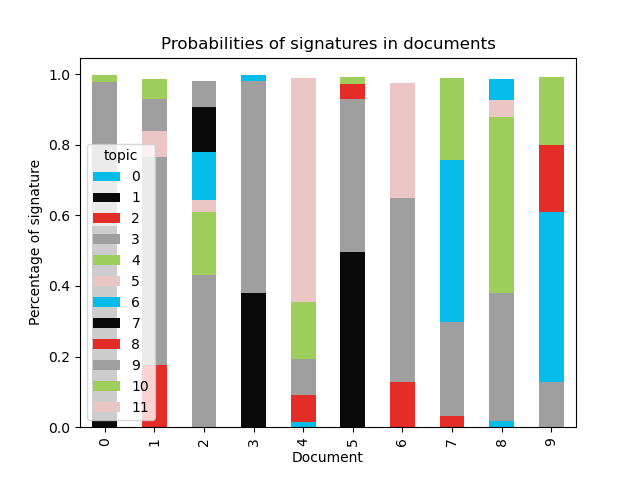

Data behind this chart, as committed beside it:
document, 0, 1, 2, 3, 4, 5, 6, 7, 8, 9, 10, 11
0, , 0.571, , 0.4062, , , , , , , 0.01973, 
1, , , 0.1755, 0.5886, , 0.07594, , , , 0.08932, 0.05539, 
2, , , , 0.4305, 0.1786, 0.03349, 0.1371, 0.1264, , 0.0738, , 
3, , 0.3807, , 0.6001, , , 0.01542, , , , , 
4, 0.01591, , 0.07421, 0.1022, 0.1626, , , , , , , 0.6326
5, , 0.4974, , 0.4309, , , , , 0.04436, , 0.01814, 
6, , , 0.1276, 0.418, , , , , , 0.1044, , 0.3241
7, , , 0.03286, 0.2659, , , 0.4573, , , , 0.2338, 
8, 0.01621, , , 0.364, 0.4978, 0.04927, 0.05947, , , , , 
9, , , , 0.1268, , , 0.4837, , 0.1899, , 0.1922, 
10, , , 0.133, 0.2631, 0.1466, 0.01899, 0.1569, , , 0.2706, , 
11, , , , 0.1949, , 0.04568, 0.4569, , 0.1409, , 0.1401, 
12, , , , 0.4908, 0.1476, 0.08323, 0.1331, , , , 0.1335, 
13, , , , 0.2741, , 0.04327, 0.3941, , , , 0.2724, 
14, , , 0.1281, 0.5292, 0.1127, 0.03812, , , , 0.09361, 0.08756, 
15, , , 0.07088, 0.4827, , 0.02192, 0.08874, , , 0.05926, 0.2642, 
16, , , , 0.4731, , 0.1721, , 0.1151, , , 0.1244, 0.09372
17, 0.01917, , , 0.5218, 0.365, 0.04668, , , , , 0.03284, 
18, , , 0.1193, 0.3444, 0.145, 0.04614, 0.2077, , , , 0.1211, 
19, , , 0.1194, 0.4491, , , , 0.04224, , , 0.3684, 
20, , , , 0.3537, 0.2918, 0.09059, , , , 0.1157, 0.1353, 
21, 0.0128, , 0.1451, 0.5413, , 0.0784, 0.1436, 0.06708, , , , 
22, , , , 0.3862, 0.2521, 0.1282, 0.1051, , , 0.1086, , 
23, , , , 0.1848, 0.1889, 0.2044, 0.07506, , , 0.1736, 0.1589, 
24, , , 0.1068, 0.5399, 0.1301, 0.1184, 0.08839, , , , , 
25, , , , 0.4416, 0.1689, 0.04096, 0.1443, , , 0.1865, , 
26, , , 0.1258, 0.5689, , 0.04259, , 0.06629, 0.1725, , , 
27, , 0.1953, , 0.5315, 0.1709, 0.01643, , , 0.07062, , , 
28, , 0.04467, , 0.2642, , 0.2427, , , 0.03833, 0.3937, , 
29, , , , 0.6497, 0.2104, , 0.02951, , , , , 0.09681
30, , , , 0.3794, 0.2817, 0.2016, , , 0.07338, 0.04878, , 
31, 0.01923, , 0.1107, 0.4337, 0.1936, , , , 0.0807, , 0.1438, 
32, , , , 0.468, 0.1716, 0.08515, , , , 0.06107, 0.1962, 
33, 0.01897, , 0.351, 0.2763, , 0.01789, 0.0778, 0.04261, , 0.1341, 0.07002, 
34, , 0.03206, , 0.122, , 0.08375, 0.2644, , 0.2433, 0.06227, 0.1846, 
35, , 0.4254, , 0.5, , 0.01329, , , , 0.04556, 0.01268, 
36, , , 0.05561, 0.4083, , 0.04195, 0.06682, 0.1018, , 0.2551, 0.0572, 
37, , , , 0.4492, 0.1349, 0.06481, , 0.1109, , , 0.2222, 
38, , , , 0.4246, 0.05861, , , , 0.1531, 0.1677, 0.1781, 
39, , , , 0.3841, , 0.06815, 0.06673, , , 0.1711, 0.3001, 
40, , , 0.04589, 0.4226, 0.06543, , , , 0.3743, , 0.07826, 
41, 0.02172, , 0.2943, 0.6006, , , 0.05972, , , , , 
42, , , , 0.3571, 0.303, 0.1129, 0.07466, , , , 0.139, 
43, , , 0.1423, 0.4581, 0.0684, 0.04195, 0.2695, , , , , 
44, , , , 0.2174, 0.0879, 0.05494, , 0.03039, 0.1174, , 0.4812, 
45, , 0.2589, , 0.7246, , , , , , , 0.01141, 
46, , 0.1647, , 0.6241, , 0.09563, , , , , 0.09465, 
47, , , , 0.3324, , 0.02744, 0.1779, 0.03227, , 0.1034, 0.317, 
48, , , 0.1642, 0.4611, 0.2302, 0.04297, , , , 0.04601, , 0.04513
49, , , , 0.1485, , 0.04079, 0.2592, , 0.1997, , 0.3453, 
50, 0.03231, , , 0.2153, , 0.2016, 0.04281, 0.05127, , 0.3748, 0.076, 
51, , , , 0.4698, 0.08398, 0.1165, 0.1266, 0.1249, 0.06672, , , 
52, , , , 0.4641, , 0.08777, , 0.2185, 0.206, , , 
53, , , , 0.5261, 0.4018, 0.05364, , , , , , 
54, , , , 0.4505, , , 0.05368, 0.07607, , 0.243, 0.1578, 
55, , , 0.08575, 0.5032, , 0.1463, , 0.05719, 0.08232, 0.1056, , 
56, , , , 0.3225, 0.22, 0.0453, 0.2642, , , 0.1358, , 
57, , , , 0.1925, , 0.6012, 0.1241, , , , 0.07632, 
58, , , , 0.3339, , 0.0388, 0.3843, , , , 0.2317, 
59, , , , 0.5142, , 0.06035, , , 0.06182, 0.1111, 0.2349, 
... 664 more rows
